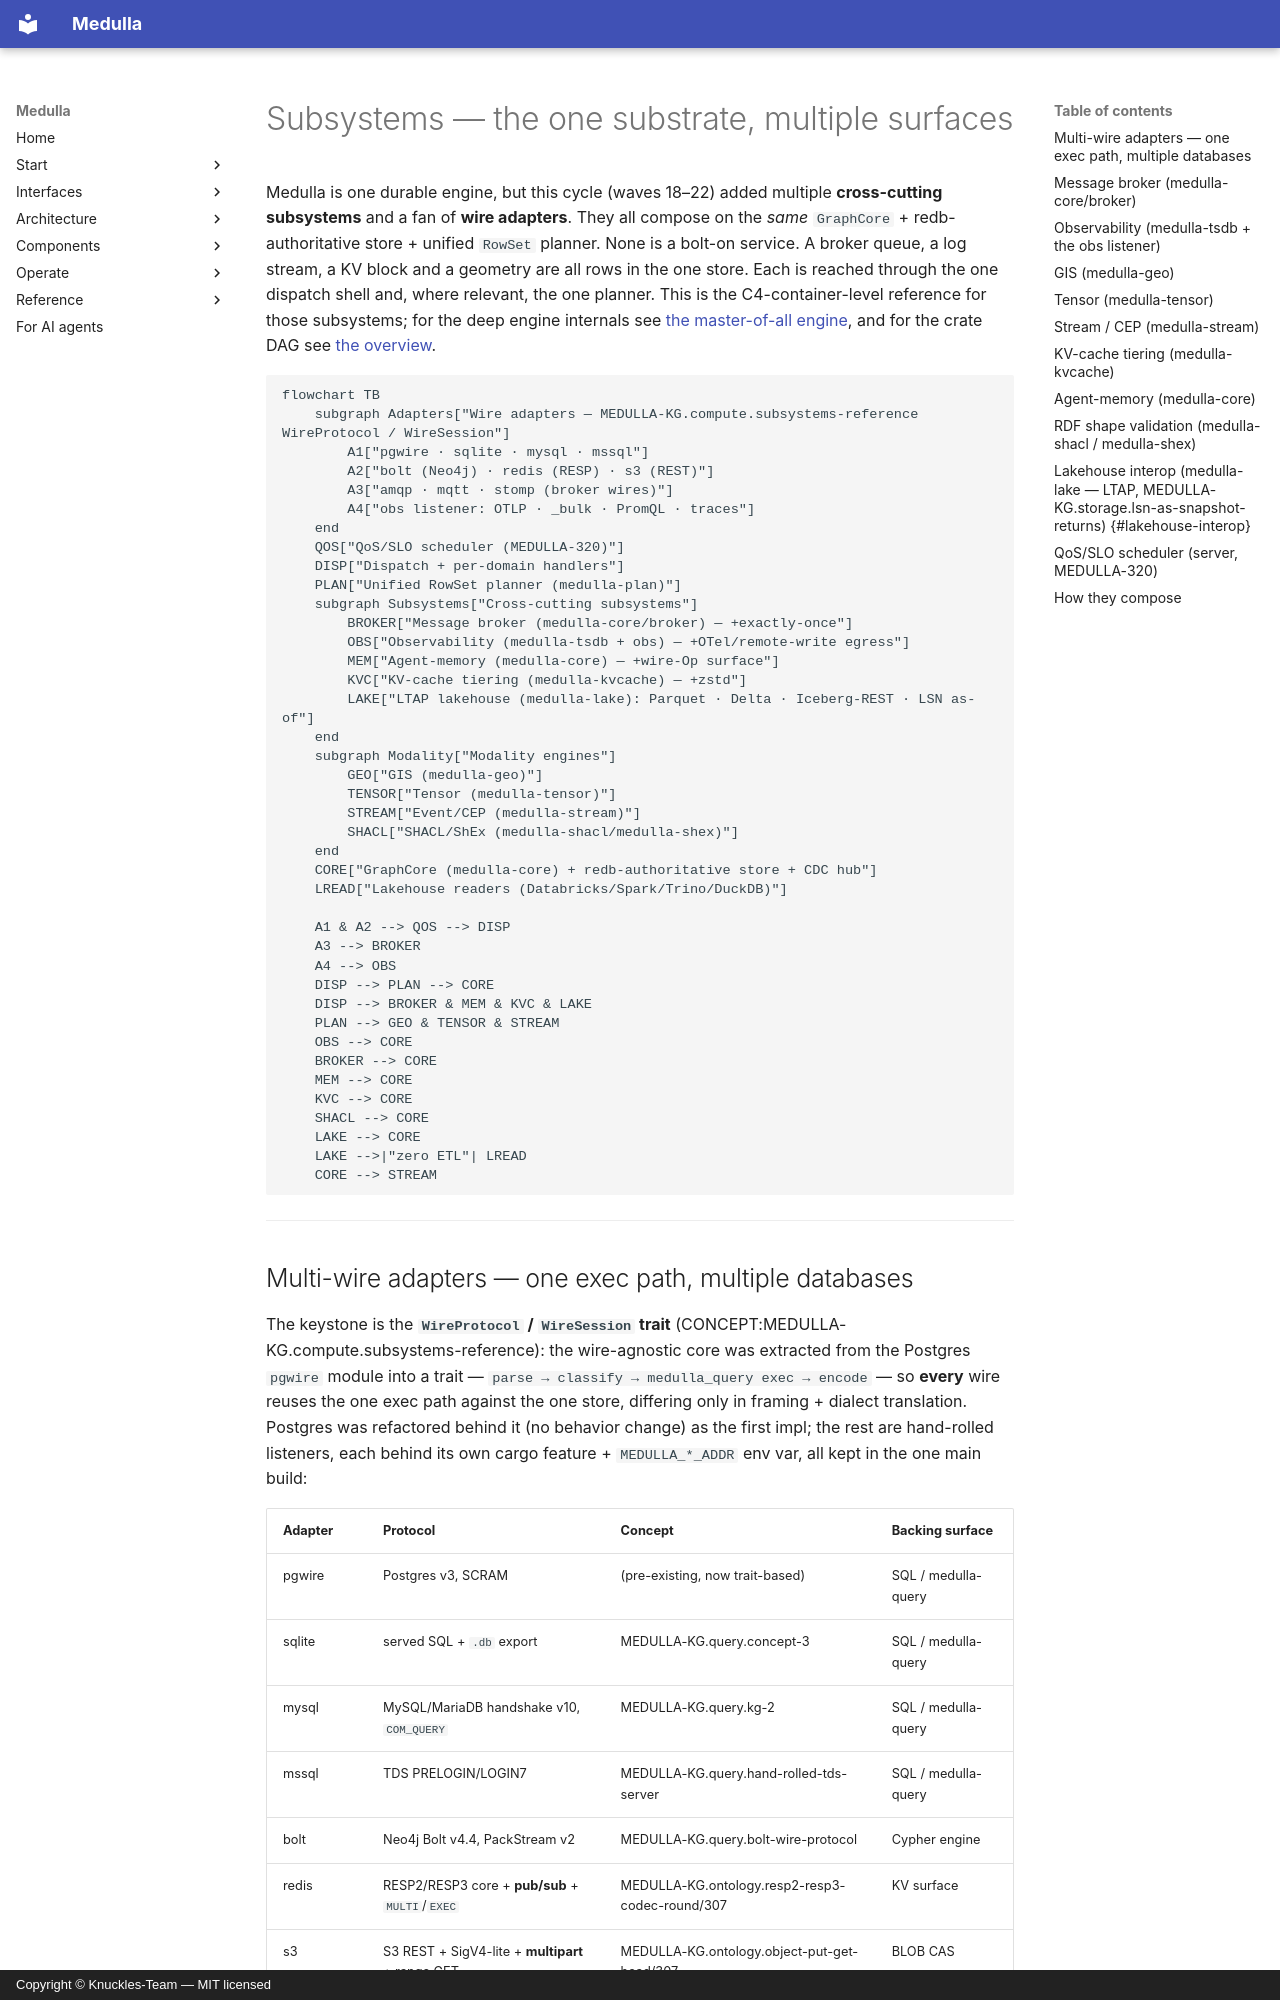

repository: Knuckles-Team/medulla · page: architecture/subsystems/index.html · generator: mkdocs · copyright: Copyright © Knuckles-Team — MIT licensed

# Subsystems — the one substrate, multiple surfaces

Medulla is one durable engine, but this cycle (waves 18–22) added multiple **cross-cutting
subsystems** and a fan of **wire adapters**. They all compose on the *same* `GraphCore` + redb-authoritative
store + unified `RowSet` planner. None is a bolt-on service. A broker queue, a log stream, a KV block and
a geometry are all rows in the one store. Each is reached through the one dispatch shell and, where
relevant, the one planner. This is the C4-container-level reference for those subsystems; for the deep
engine internals see [the master-of-all engine](engine.md), and for the crate DAG see [the overview](../overview.md).

```mermaid
flowchart TB
    subgraph Adapters["Wire adapters — MEDULLA-KG.compute.subsystems-reference WireProtocol / WireSession"]
        A1["pgwire · sqlite · mysql · mssql"]
        A2["bolt (Neo4j) · redis (RESP) · s3 (REST)"]
        A3["amqp · mqtt · stomp (broker wires)"]
        A4["obs listener: OTLP · _bulk · PromQL · traces"]
    end
    QOS["QoS/SLO scheduler (MEDULLA-320)"]
    DISP["Dispatch + per-domain handlers"]
    PLAN["Unified RowSet planner (medulla-plan)"]
    subgraph Subsystems["Cross-cutting subsystems"]
        BROKER["Message broker (medulla-core/broker) — +exactly-once"]
        OBS["Observability (medulla-tsdb + obs) — +OTel/remote-write egress"]
        MEM["Agent-memory (medulla-core) — +wire-Op surface"]
        KVC["KV-cache tiering (medulla-kvcache) — +zstd"]
        LAKE["LTAP lakehouse (medulla-lake): Parquet · Delta · Iceberg-REST · LSN as-of"]
    end
    subgraph Modality["Modality engines"]
        GEO["GIS (medulla-geo)"]
        TENSOR["Tensor (medulla-tensor)"]
        STREAM["Event/CEP (medulla-stream)"]
        SHACL["SHACL/ShEx (medulla-shacl/medulla-shex)"]
    end
    CORE["GraphCore (medulla-core) + redb-authoritative store + CDC hub"]
    LREAD["Lakehouse readers (Databricks/Spark/Trino/DuckDB)"]

    A1 & A2 --> QOS --> DISP
    A3 --> BROKER
    A4 --> OBS
    DISP --> PLAN --> CORE
    DISP --> BROKER & MEM & KVC & LAKE
    PLAN --> GEO & TENSOR & STREAM
    OBS --> CORE
    BROKER --> CORE
    MEM --> CORE
    KVC --> CORE
    SHACL --> CORE
    LAKE --> CORE
    LAKE -->|"zero ETL"| LREAD
    CORE --> STREAM
```

---

## Multi-wire adapters — one exec path, multiple databases

The keystone is the **`WireProtocol` / `WireSession` trait** (CONCEPT:MEDULLA-KG.compute.subsystems-reference): the wire-agnostic core was
extracted from the Postgres `pgwire` module into a trait — `parse → classify → medulla_query exec → encode` —
so **every** wire reuses the one exec path against the one store, differing only in framing + dialect
translation. Postgres was refactored behind it (no behavior change) as the first impl; the rest are
hand-rolled listeners, each behind its own cargo feature + `MEDULLA_*_ADDR` env var, all kept
in the one main build:

| Adapter | Protocol | Concept | Backing surface |
|---------|----------|---------|-----------------|
| pgwire | Postgres v3, SCRAM | (pre-existing, now trait-based) | SQL / medulla-query |
| sqlite | served SQL + `.db` export | MEDULLA-KG.query.concept-3 | SQL / medulla-query |
| mysql | MySQL/MariaDB handshake v10, `COM_QUERY` | MEDULLA-KG.query.kg-2 | SQL / medulla-query |
| mssql | TDS PRELOGIN/LOGIN7 | MEDULLA-KG.query.hand-rolled-tds-server | SQL / medulla-query |
| bolt | Neo4j Bolt v4.4, PackStream v2 | MEDULLA-KG.query.bolt-wire-protocol | Cypher engine |
| redis | RESP2/RESP3 core + **pub/sub** + `MULTI`/`EXEC` | MEDULLA-KG.ontology.resp2-resp3-codec-round/307 | KV surface |
| s3 | S3 REST + SigV4-lite + **multipart** + range GET | MEDULLA-KG.ontology.object-put-get-head/307 | BLOB CAS |
| amqp | AMQP 0.9.1 + `confirm.select` | MEDULLA-275/314 | message broker |
| mqtt | MQTT 3.1.1 / 5.0 + user-props | MEDULLA-281/314 | message broker |
| stomp | STOMP 1.2 | MEDULLA-KG.ontology.stomp-frame-codec-unit | message broker |

A Neo4j driver, a `redis-cli`, an `aws s3` client, a `psql`, and a MySQL ORM all talk to the **same
durable graph** — the engine *is* those databases, not a gateway in front of them.

---
